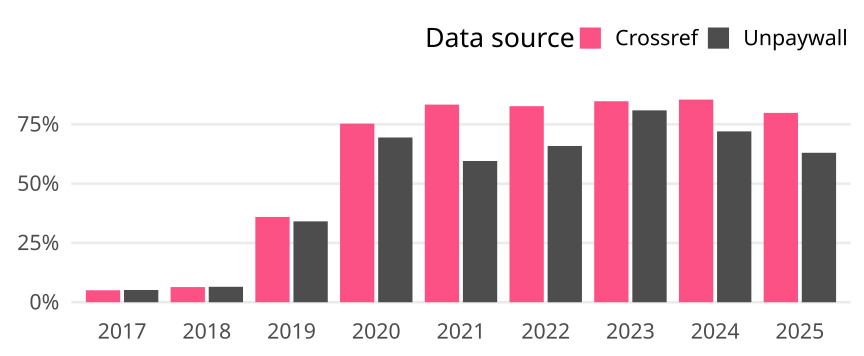

The file beside this chart, header and first rows:
cr_year, cat, article_total, name, oa_articles, oa_share
2017, Germany, 10596, Crossref, 535, 0.05049
2017, Germany, 10596, Unpaywall, 548, 0.05172
2018, Germany, 10940, Crossref, 699, 0.06389
2018, Germany, 10940, Unpaywall, 713, 0.06517
2019, Germany, 10576, Crossref, 3802, 0.3595
2019, Germany, 10576, Unpaywall, 3606, 0.341
2020, Germany, 11574, Crossref, 8714, 0.7529
2020, Germany, 11574, Unpaywall, 8038, 0.6945
2021, Germany, 11842, Crossref, 9866, 0.8331
2021, Germany, 11842, Unpaywall, 7050, 0.5953
2022, Germany, 10014, Crossref, 8276, 0.8264
2022, Germany, 10014, Unpaywall, 6597, 0.6588
2023, Germany, 10580, Crossref, 8965, 0.8474
2023, Germany, 10580, Unpaywall, 8558, 0.8089
2024, Germany, 9971, Crossref, 8518, 0.8543
2024, Germany, 9971, Unpaywall, 7182, 0.7203
2025, Germany, 2400, Crossref, 1916, 0.7983
2025, Germany, 2400, Unpaywall, 1512, 0.63
